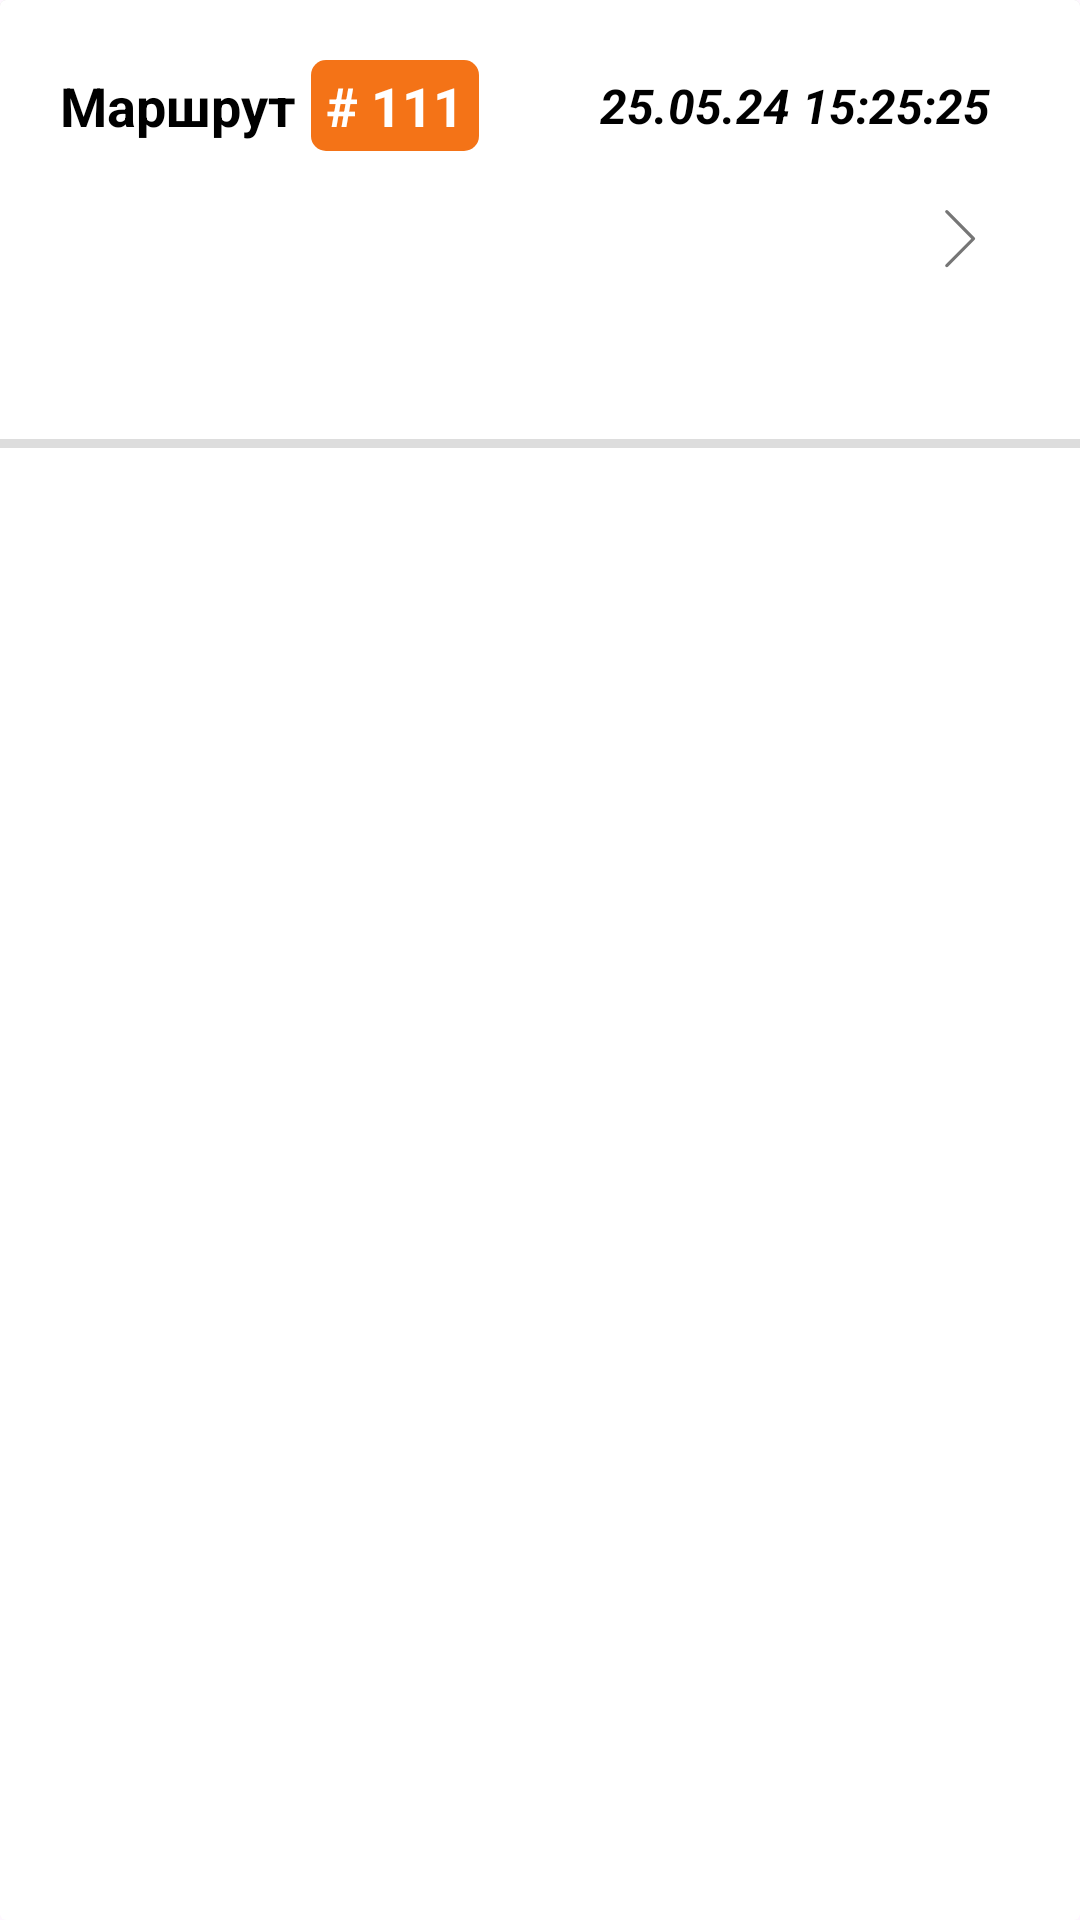

Android layout source for this screen:
<!-- AndroidManifest.xml: application theme Theme.MyMapTestApp -->
<!-- res/layout/route_history_item.xml -->
<?xml version="1.0" encoding="utf-8"?>

<androidx.cardview.widget.CardView xmlns:android="http://schemas.android.com/apk/res/android"
    xmlns:app="http://schemas.android.com/apk/res-auto"
    xmlns:tools="http://schemas.android.com/tools"
    android:id="@+id/cardView"
    android:layout_width="match_parent"
    android:layout_height="wrap_content"
    app:cardElevation="0dp">

    <androidx.constraintlayout.widget.ConstraintLayout
        android:id="@+id/consLayout"
        android:layout_width="match_parent"
        android:layout_height="wrap_content"
        android:paddingHorizontal="20dp"
        android:paddingTop="20dp"
        android:paddingBottom="30dp"
        android:background="@drawable/item_background">

        <TextView
            android:id="@+id/title"
            android:layout_width="wrap_content"
            android:layout_height="wrap_content"
            android:maxWidth="250dp"
            android:text="Маршрут"
            android:textIsSelectable="true"
            android:textStyle="bold"
            android:textSize="18sp"
            android:textColor="@color/black"
            app:layout_constraintTop_toTopOf="@id/routeId"
            app:layout_constraintBottom_toBottomOf="@id/routeId"
            app:layout_constraintStart_toStartOf="@id/consLayout" />

        <TextView
            android:id="@+id/routeId"
            android:layout_width="wrap_content"
            android:layout_height="wrap_content"
            android:layout_marginStart="5dp"
            android:paddingHorizontal="5dp"
            android:paddingVertical="3dp"
            android:text="# 111"
            android:textSize="18sp"
            android:textStyle="bold"
            android:textColor="@color/white"
            android:background="@drawable/orange_rectangle"
            app:layout_constraintStart_toEndOf="@id/title"
            app:layout_constraintTop_toTopOf="@id/consLayout"/>

        <TextView
            android:id="@+id/createdAt"
            android:layout_width="wrap_content"
            android:layout_height="wrap_content"
            android:textStyle="italic|bold"
            android:text="25.05.24 15:25:25"
            android:textColor="@color/black"
            android:textSize="16sp"
            android:textIsSelectable="true"
            app:layout_constraintTop_toTopOf="@id/routeId"
            app:layout_constraintBottom_toBottomOf="@id/routeId"
            app:layout_constraintEnd_toEndOf="@id/moreInfoButton" />

        <TextView
            android:id="@+id/routeLength"
            android:layout_width="wrap_content"
            android:layout_height="wrap_content"
            android:layout_marginTop="20dp"
            android:textSize="16sp"
            android:textIsSelectable="true"
            android:textColor="@color/black"
            app:layout_constraintTop_toBottomOf="@id/createdAt"
            app:layout_constraintStart_toStartOf="@id/consLayout" />

        <TextView
            android:id="@+id/routePoints"
            android:layout_width="wrap_content"
            android:layout_height="wrap_content"
            android:layout_marginTop="10dp"
            android:textColor="@color/black"
            android:textSize="16sp"
            android:textIsSelectable="true"
            app:layout_constraintTop_toBottomOf="@id/routeLength"
            app:layout_constraintStart_toStartOf="@id/consLayout" />

        <ImageButton
            android:id="@+id/moreInfoButton"
            android:layout_width="40dp"
            android:layout_height="40dp"
            android:scaleType="fitCenter"
            android:src="@drawable/nav_next_grey"
            android:background="@android:color/transparent"
            android:paddingStart="20dp"
            android:textColor="@color/black"
            android:paddingVertical="10dp"
            android:layout_marginTop="20dp"
            android:layout_marginEnd="10dp"
            app:layout_constraintTop_toTopOf="@id/consLayout"
            app:layout_constraintBottom_toBottomOf="@id/consLayout"
            app:layout_constraintEnd_toEndOf="parent"/>

    </androidx.constraintlayout.widget.ConstraintLayout>

</androidx.cardview.widget.CardView>
<!-- resources referenced by this layout -->
<resources>
  <color name="black">#FF000000</color>
  <color name="white">#FFFFFFFF</color>
  <!-- drawable item_background (drawable) -->
  <?xml version="1.0" encoding="utf-8"?>
  
  <layer-list xmlns:android="http://schemas.android.com/apk/res/android">
      <item>
          <shape android:shape="rectangle">
              <stroke
                  android:width="3dp"
                  android:color="@color/light_grey" />
              <solid android:color="@color/white" />
          </shape>
      </item>
      <item android:bottom="3dp">
          <shape android:shape="rectangle">
              <solid android:color="@color/white" />
          </shape>
      </item>
  </layer-list>
  <!-- drawable nav_next_grey (drawable) -->
  <vector android:height="210dp" android:viewportHeight="105"
      android:viewportWidth="60" android:width="120dp" xmlns:android="http://schemas.android.com/apk/res/android">
      <path android:fillColor="@color/grey" android:pathData="m4.7,101.1a2.84,2.84 0,0 0,2 0.84a2.74,2.74 0,0 0,2 -0.84l47.16,-47.16a2.81,2.81 0,0 0,0 -4l-47.16,-47.17a2.83,2.83 0,1 0,-4 4l45.16,45.17l-45.16,45.16a2.82,2.82 0,0 0,0 4z"/>
  </vector>
  <!-- drawable orange_rectangle (drawable) -->
  <?xml version="1.0" encoding="utf-8"?>
  
  <shape xmlns:android="http://schemas.android.com/apk/res/android"
      android:shape="rectangle">
  
      <corners android:radius="5dp" />
  
      <solid android:color="@color/orange" />
  </shape>
  <style name="Theme.MyMapTestApp" parent="Base.Theme.MyMapTestApp">
          <item name="android:textColorHighlight">#80FFD299</item>
          <item name="android:colorControlActivated">@color/orange</item>
      </style>
  <color name="light_grey">#DDDDDD</color>
  <color name="grey">#767676</color>
  <color name="orange">#F47317</color>
  <style name="Base.Theme.MyMapTestApp" parent="Theme.Material3.DayNight.NoActionBar">
          
          <item name="colorPrimary">@color/colorPrimary</item>
          <item name="colorAccent">@color/colorAccent</item>
          <item name="android:windowTranslucentStatus">false</item>
          <item name="android:statusBarColor">@android:color/transparent</item>
      </style>
  <color name="colorPrimary">#F47317</color>
  <color name="colorAccent">#ECA135</color>
</resources>
